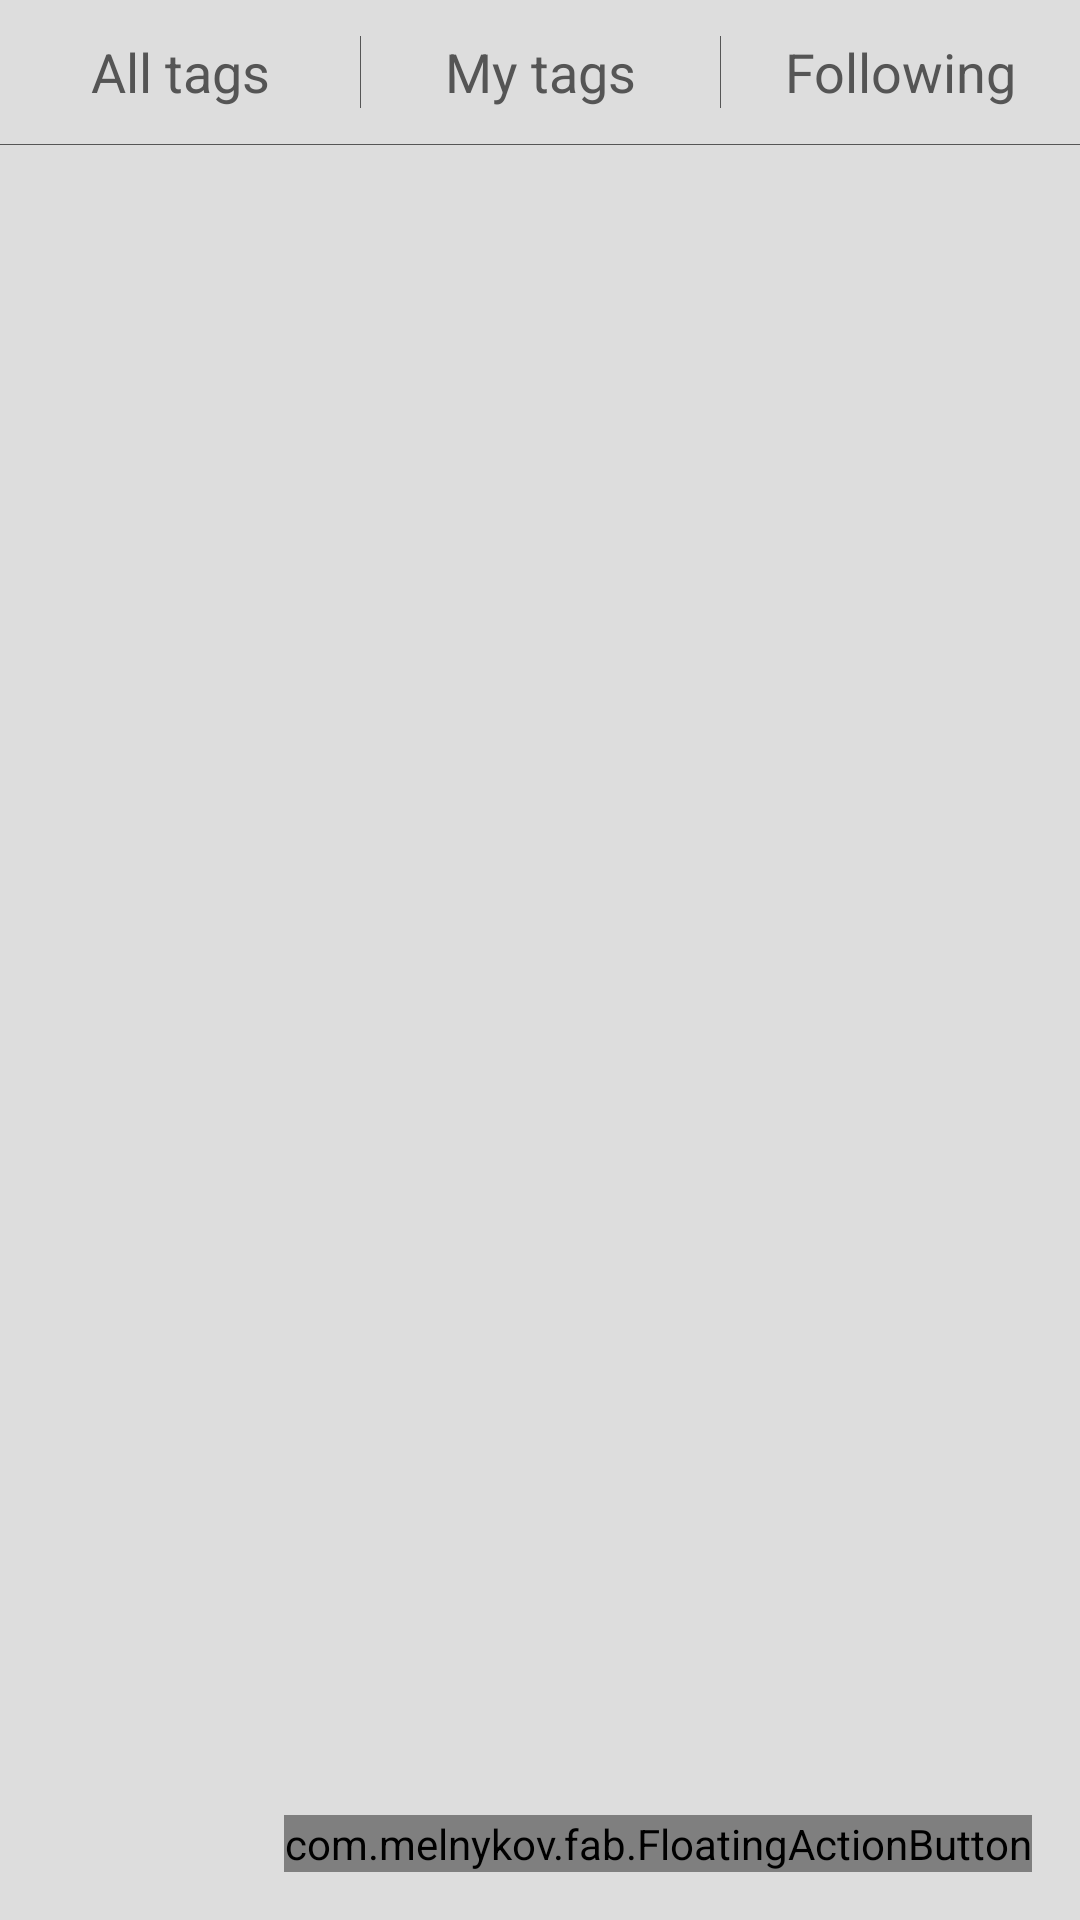

Write the Android layout XML for this screen, with the resource values it uses.
<!-- AndroidManifest.xml: application theme AppTheme -->
<!-- res/layout/fragment_tag_list.xml -->
<RelativeLayout xmlns:android="http://schemas.android.com/apk/res/android"
    xmlns:fab="http://schemas.android.com/apk/res-auto"
    android:layout_width="match_parent"
    android:layout_height="match_parent"
    android:background="#DDD"
    android:id="@+id/frame_container"
    android:orientation="vertical">

    <LinearLayout
        android:id="@+id/pager"
        android:layout_width="match_parent"
        android:layout_height="48dp">

        <TextView
            android:id="@+id/tv_all_tags"
            android:layout_weight="1"
            android:text="All tags"
            android:gravity="center"
            android:textColor="@color/app_text_gray_color"
            android:textAppearance="@style/TextAppearance.AppCompat.Medium"
            android:layout_width="match_parent"
            android:layout_height="match_parent" />

        <View
            android:layout_gravity="center_vertical"
            android:layout_width="1px"
            android:background="@color/app_text_gray_color"
            android:layout_height="24dp"/>

        <TextView
            android:id="@+id/tv_my_tags"
            android:layout_weight="1"
            android:text="My tags"
            android:gravity="center"
            android:textColor="@color/app_text_gray_color"
            android:textAppearance="@style/TextAppearance.AppCompat.Medium"
            android:layout_width="match_parent"
            android:layout_height="match_parent" />


        <View
            android:layout_gravity="center_vertical"
            android:layout_width="1px"
            android:background="@color/app_text_gray_color"
            android:layout_height="24dp"/>

        <TextView
            android:id="@+id/tv_following"
            android:layout_weight="1"
            android:text="Following"
            android:gravity="center"
            android:textColor="@color/app_text_gray_color"
            android:textAppearance="@style/TextAppearance.AppCompat.Medium"
            android:layout_width="match_parent"
            android:layout_height="match_parent" />

        </LinearLayout>

    <View
        android:id="@+id/line"
        android:layout_below="@+id/pager"
        android:layout_gravity="center_vertical"
        android:layout_width="match_parent"
        android:background="@color/app_text_gray_color"
        android:layout_height="1px"/>


    <android.support.v7.widget.RecyclerView
        android:id="@+id/recycler_view"
        android:layout_below="@+id/line"
        android:layout_width="match_parent"
        android:layout_height="match_parent"/>

    <com.melnykov.fab.FloatingActionButton
        android:id="@+id/fab"
        android:layout_width="wrap_content"
        android:layout_height="wrap_content"
        android:layout_alignParentBottom="true"
        android:layout_alignParentRight="true"
        android:layout_margin="16dp"
        fab:fab_type="normal"
        android:src="@drawable/ic_add_white_24dp"
        fab:fab_colorNormal="@color/app_blue_color"
        fab:fab_colorPressed="@color/app_dark_blue_color"
        fab:fab_colorRipple="@color/app_dark_blue_color" />
    
</RelativeLayout>
<!-- resources referenced by this layout -->
<resources>
  <color name="app_blue_color">#5A9697</color>
  <color name="app_dark_blue_color">#5A9197</color>
  <color name="app_text_gray_color">#555</color>
  <style name="AppTheme" parent="Theme.AppCompat.Light.NoActionBar">
          
          <item name="colorPrimary">@color/app_blue_color</item>
          <item name="colorPrimaryDark">@color/app_dark_blue_color</item>
      </style>
</resources>
